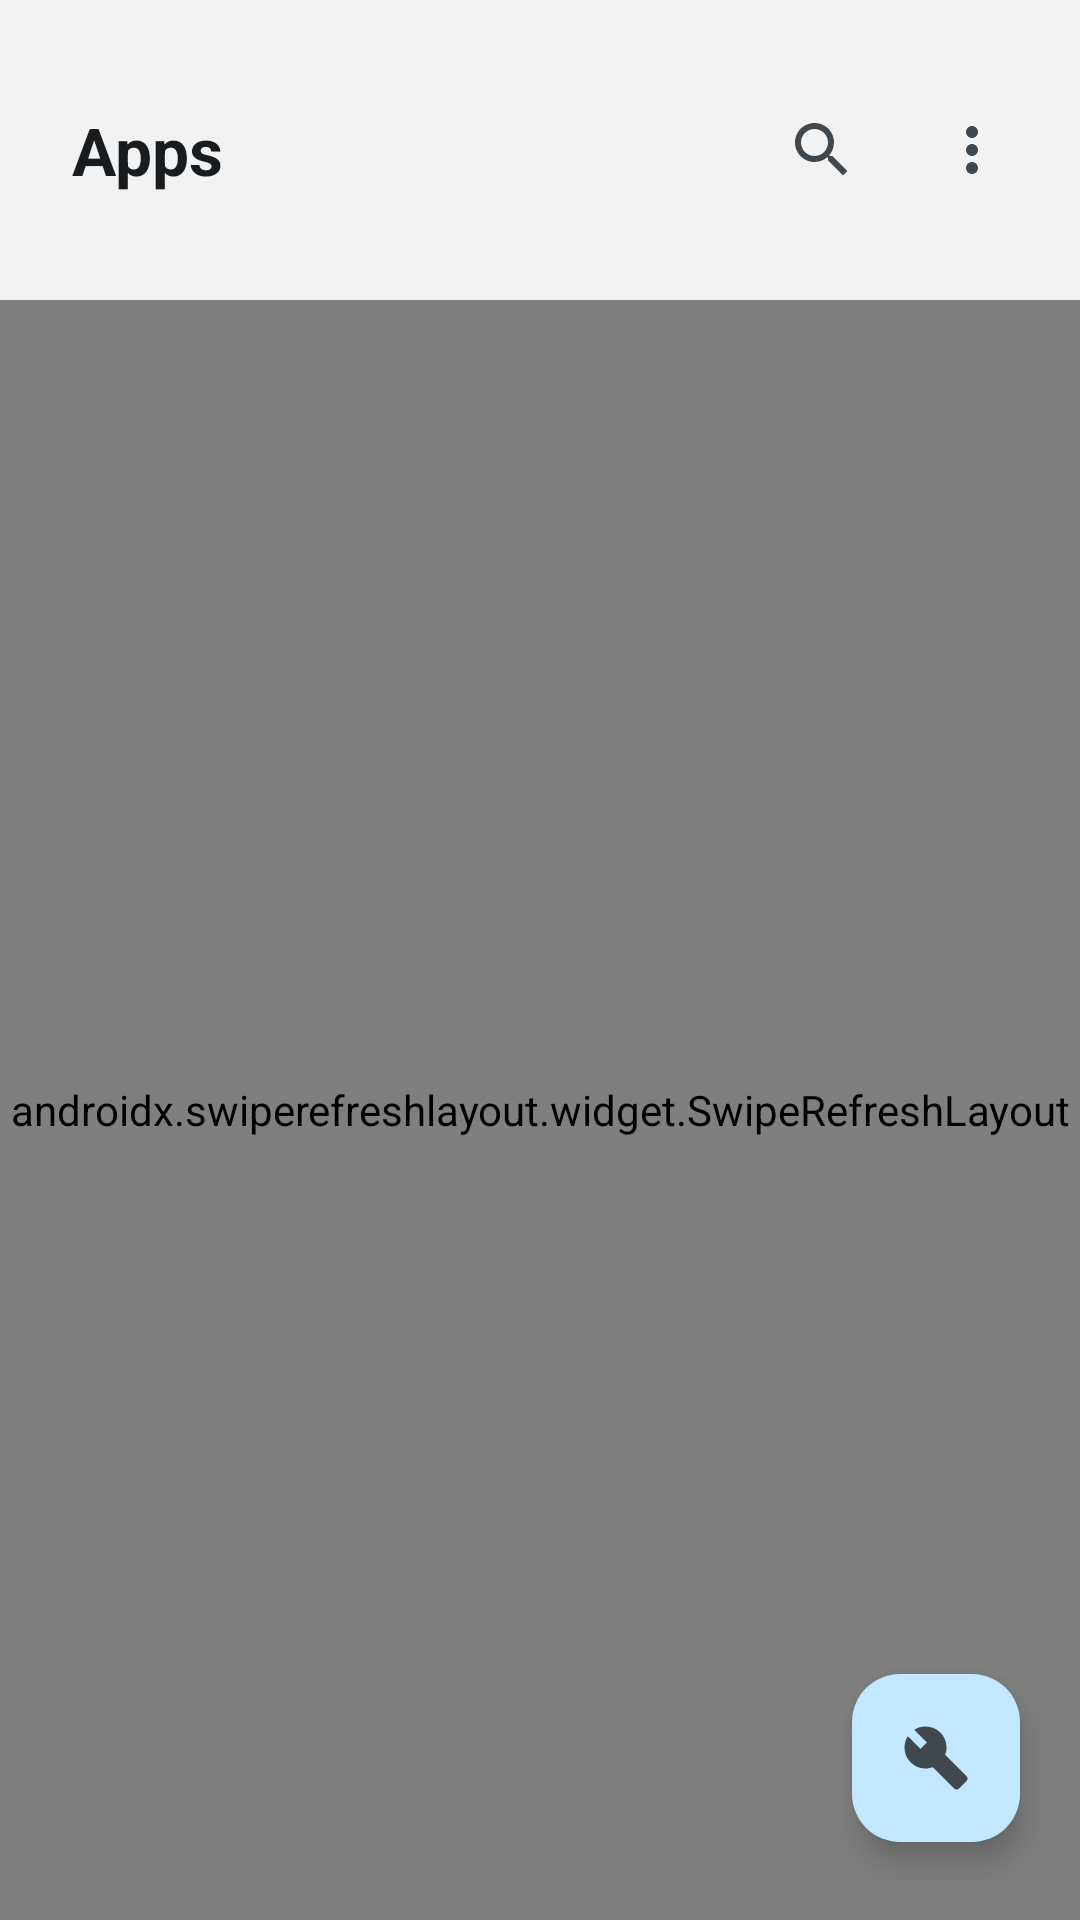

Layout XML and referenced resources for this Android screen:
<!-- AndroidManifest.xml: application theme Theme.HyperFCMLive -->
<!-- res/layout/activity_main.xml -->
<?xml version="1.0" encoding="utf-8"?>
<FrameLayout xmlns:android="http://schemas.android.com/apk/res/android"
    android:id="@+id/root"
    android:layout_width="match_parent"
    android:layout_height="match_parent"
    android:background="@color/md_page_bg">

    <LinearLayout
        android:layout_width="match_parent"
        android:layout_height="match_parent"
        android:orientation="vertical">

        <LinearLayout
            android:id="@+id/top_bar"
            android:layout_width="match_parent"
            android:layout_height="wrap_content"
            android:gravity="center_vertical"
            android:minHeight="100dp"
            android:orientation="horizontal"
            android:paddingStart="10dp"
            android:paddingTop="12dp"
            android:paddingEnd="8dp"
            android:paddingBottom="12dp">

            <ImageButton
                android:id="@+id/btn_back"
                android:layout_width="48dp"
                android:layout_height="48dp"
                android:background="@drawable/bg_icon_ripple"
                android:contentDescription="@string/exit_search"
                android:padding="12dp"
                android:scaleType="fitCenter"
                android:src="@drawable/ic_arrow_back"
                android:tint="@color/md_icon_tint"
                android:visibility="gone" />

            <FrameLayout
                android:layout_width="0dp"
                android:layout_height="match_parent"
                android:layout_gravity="center_vertical"
                android:layout_marginStart="6dp"
                android:layout_marginEnd="6dp"
                android:layout_weight="1">

                <TextView
                    android:id="@+id/toolbar_title"
                    android:layout_width="match_parent"
                    android:layout_height="wrap_content"
                    android:layout_gravity="center_vertical"
                    android:ellipsize="end"
                    android:gravity="center_vertical"
                    android:minHeight="52dp"
                    android:paddingStart="8dp"
                    android:paddingEnd="8dp"
                    android:text="@string/settings_title"
                    android:textColor="@color/md_on_surface"
                    android:textSize="22sp"
                    android:textStyle="bold" />

                <SearchView
                    android:id="@+id/search_view"
                    android:layout_width="match_parent"
                    android:layout_height="52dp"
                    android:layout_gravity="center_vertical"
                    android:background="@android:color/transparent"
                    android:iconifiedByDefault="false"
                    android:paddingStart="4dp"
                    android:paddingEnd="4dp"
                    android:queryHint="@string/search_hint"
                    android:visibility="gone" />
            </FrameLayout>

            <ImageButton
                android:id="@+id/btn_search"
                android:layout_width="48dp"
                android:layout_height="48dp"
                android:layout_marginEnd="2dp"
                android:layout_gravity="center_vertical"
                android:background="@drawable/bg_icon_ripple"
                android:contentDescription="@string/search_hint"
                android:padding="12dp"
                android:scaleType="fitCenter"
                android:src="@drawable/ic_search"
                android:tint="@color/md_icon_tint" />

            <ImageButton
                android:id="@+id/btn_batch_add"
                android:layout_width="48dp"
                android:layout_height="48dp"
                android:layout_marginEnd="2dp"
                android:layout_gravity="center_vertical"
                android:background="@drawable/bg_icon_ripple"
                android:contentDescription="@string/batch_add_allowlist"
                android:padding="12dp"
                android:scaleType="fitCenter"
                android:src="@drawable/ic_batch_add"
                android:tint="@color/md_icon_tint"
                android:visibility="gone" />

            <ImageButton
                android:id="@+id/btn_batch_remove"
                android:layout_width="48dp"
                android:layout_height="48dp"
                android:layout_marginEnd="2dp"
                android:layout_gravity="center_vertical"
                android:background="@drawable/bg_icon_ripple"
                android:contentDescription="@string/batch_remove_allowlist"
                android:padding="12dp"
                android:scaleType="fitCenter"
                android:src="@drawable/ic_batch_remove"
                android:tint="@color/md_icon_tint"
                android:visibility="gone" />

            <ImageButton
                android:id="@+id/btn_select_all"
                android:layout_width="48dp"
                android:layout_height="48dp"
                android:layout_marginEnd="2dp"
                android:layout_gravity="center_vertical"
                android:background="@drawable/bg_icon_ripple"
                android:contentDescription="@string/select_all"
                android:padding="12dp"
                android:scaleType="fitCenter"
                android:src="@drawable/ic_select_all"
                android:tint="@color/md_icon_tint"
                android:visibility="gone" />

            <ImageButton
                android:id="@+id/btn_more"
                android:layout_width="48dp"
                android:layout_height="48dp"
                android:layout_marginEnd="4dp"
                android:layout_gravity="center_vertical"
                android:background="@drawable/bg_icon_ripple"
                android:contentDescription="@string/more_menu"
                android:padding="12dp"
                android:scaleType="fitCenter"
                android:src="@drawable/ic_more_vert"
                android:tint="@color/md_icon_tint" />
        </LinearLayout>

        <androidx.swiperefreshlayout.widget.SwipeRefreshLayout
            android:id="@+id/refresh_layout"
            android:layout_width="match_parent"
            android:layout_height="0dp"
            android:layout_weight="1">

            <ListView
                android:id="@+id/app_list"
                android:layout_width="match_parent"
                android:layout_height="match_parent"
                android:clipToPadding="false"
                android:divider="@android:color/transparent"
                android:dividerHeight="8dp"
                android:listSelector="@android:color/transparent"
                android:paddingStart="12dp"
                android:paddingTop="4dp"
                android:paddingEnd="12dp"
                android:paddingBottom="96dp" />
        </androidx.swiperefreshlayout.widget.SwipeRefreshLayout>
    </LinearLayout>

    <ImageButton
        android:id="@+id/fab_fcm_diagnostics"
        android:layout_width="56dp"
        android:layout_height="56dp"
        android:layout_gravity="bottom|end"
        android:layout_marginEnd="20dp"
        android:layout_marginBottom="26dp"
        android:background="@drawable/bg_fab"
        android:contentDescription="@string/fcm_diagnostics"
        android:elevation="6dp"
        android:outlineProvider="background"
        android:padding="14dp"
        android:scaleType="fitCenter"
        android:src="@drawable/ic_fcm_diagnostics"
        android:tint="@color/md_icon_tint" />

</FrameLayout>
<!-- resources referenced by this layout -->
<resources>
  <color name="md_icon_tint">@android:color/system_neutral2_200</color>
  <color name="md_on_surface">#23191B</color>
  <color name="md_page_bg">#F2F2F3</color>
  <!-- drawable bg_fab (drawable) -->
  <?xml version="1.0" encoding="utf-8"?>
  <ripple xmlns:android="http://schemas.android.com/apk/res/android"
      android:color="#335A2A36">
      <item>
          <shape android:shape="rectangle">
              <solid android:color="@color/md_primary_container" />
              <corners android:radius="16dp" />
          </shape>
      </item>
  </ripple>
  <!-- drawable ic_arrow_back (drawable) -->
  <?xml version="1.0" encoding="utf-8"?>
  <vector xmlns:android="http://schemas.android.com/apk/res/android"
      android:width="24dp"
      android:height="24dp"
      android:viewportWidth="24"
      android:viewportHeight="24"
      android:tint="@color/md_icon_tint">
      <path
          android:fillColor="@android:color/white"
          android:pathData="M20,11H7.83l5.59,-5.59L12,4l-8,8 8,8 1.41,-1.41L7.83,13H20v-2z" />
  </vector>
  <string name="batch_add_allowlist">加入白名单</string>
  <string name="batch_remove_allowlist">移出白名单</string>
  <string name="exit_search">Exit Search</string>
  <string name="fcm_diagnostics">FCM Diagnostics</string>
  <string name="more_menu">More Options</string>
  <string name="search_hint">Search…</string>
  <string name="select_all">Select All</string>
  <string name="settings_title">Apps</string>
  <color name="md_primary_container">#F4D6DC</color>
  <!-- drawable ic_splash_animated (drawable) -->
  <?xml version="1.0" encoding="utf-8"?>
  <animated-vector xmlns:android="http://schemas.android.com/apk/res/android"
      android:drawable="@drawable/ic_splash_vector">
      <target
          android:name="cloud_group"
          android:animation="@animator/splash_cloud_scale" />
      <target
          android:name="cloud_body"
          android:animation="@animator/splash_cloud_alpha" />
      <target
          android:name="ecg_pulse"
          android:animation="@animator/splash_ecg_draw" />
  </animated-vector>
  <color name="md_primary">#8B4A5A</color>
  <color name="md_on_primary">#FFFFFF</color>
  <color name="md_on_primary_container">#3B0A1A</color>
  <color name="md_secondary">#8B4A5A</color>
  <color name="md_on_secondary">#FFFFFF</color>
  <color name="md_secondary_container">#F4D6DC</color>
  <color name="md_on_secondary_container">#3B0A1A</color>
  <color name="md_tertiary">#8B4A5A</color>
  <color name="md_on_tertiary">#FFFFFF</color>
  <color name="md_tertiary_container">#F4D6DC</color>
  <color name="md_on_tertiary_container">#3B0A1A</color>
  <color name="md_error">#BA1A1A</color>
  <color name="md_on_error">#FFFFFF</color>
  <color name="md_error_container">#FFDAD6</color>
  <color name="md_on_error_container">#410002</color>
  <color name="md_surface">#F7EEF0</color>
  <color name="md_surface_variant">#F4D6DC</color>
  <color name="md_on_surface_variant">#534347</color>
  <color name="md_surface_container_lowest">#FFFFFF</color>
  <color name="md_surface_container_low">#FFFFFF</color>
  <color name="md_surface_container">#F7EEF0</color>
  <color name="md_surface_container_high">#F0E0E3</color>
  <color name="md_surface_container_highest">#E9D9DD</color>
  <color name="md_surface_inverse">#382E30</color>
  <color name="md_on_surface_inverse">#FFEFF0</color>
  <color name="md_outline">#857377</color>
  <color name="md_outline_variant">#D8C0C5</color>
  <color name="md_surface_bright">#FFF8F8</color>
  <color name="md_surface_dim">#D8C5C9</color>
</resources>
